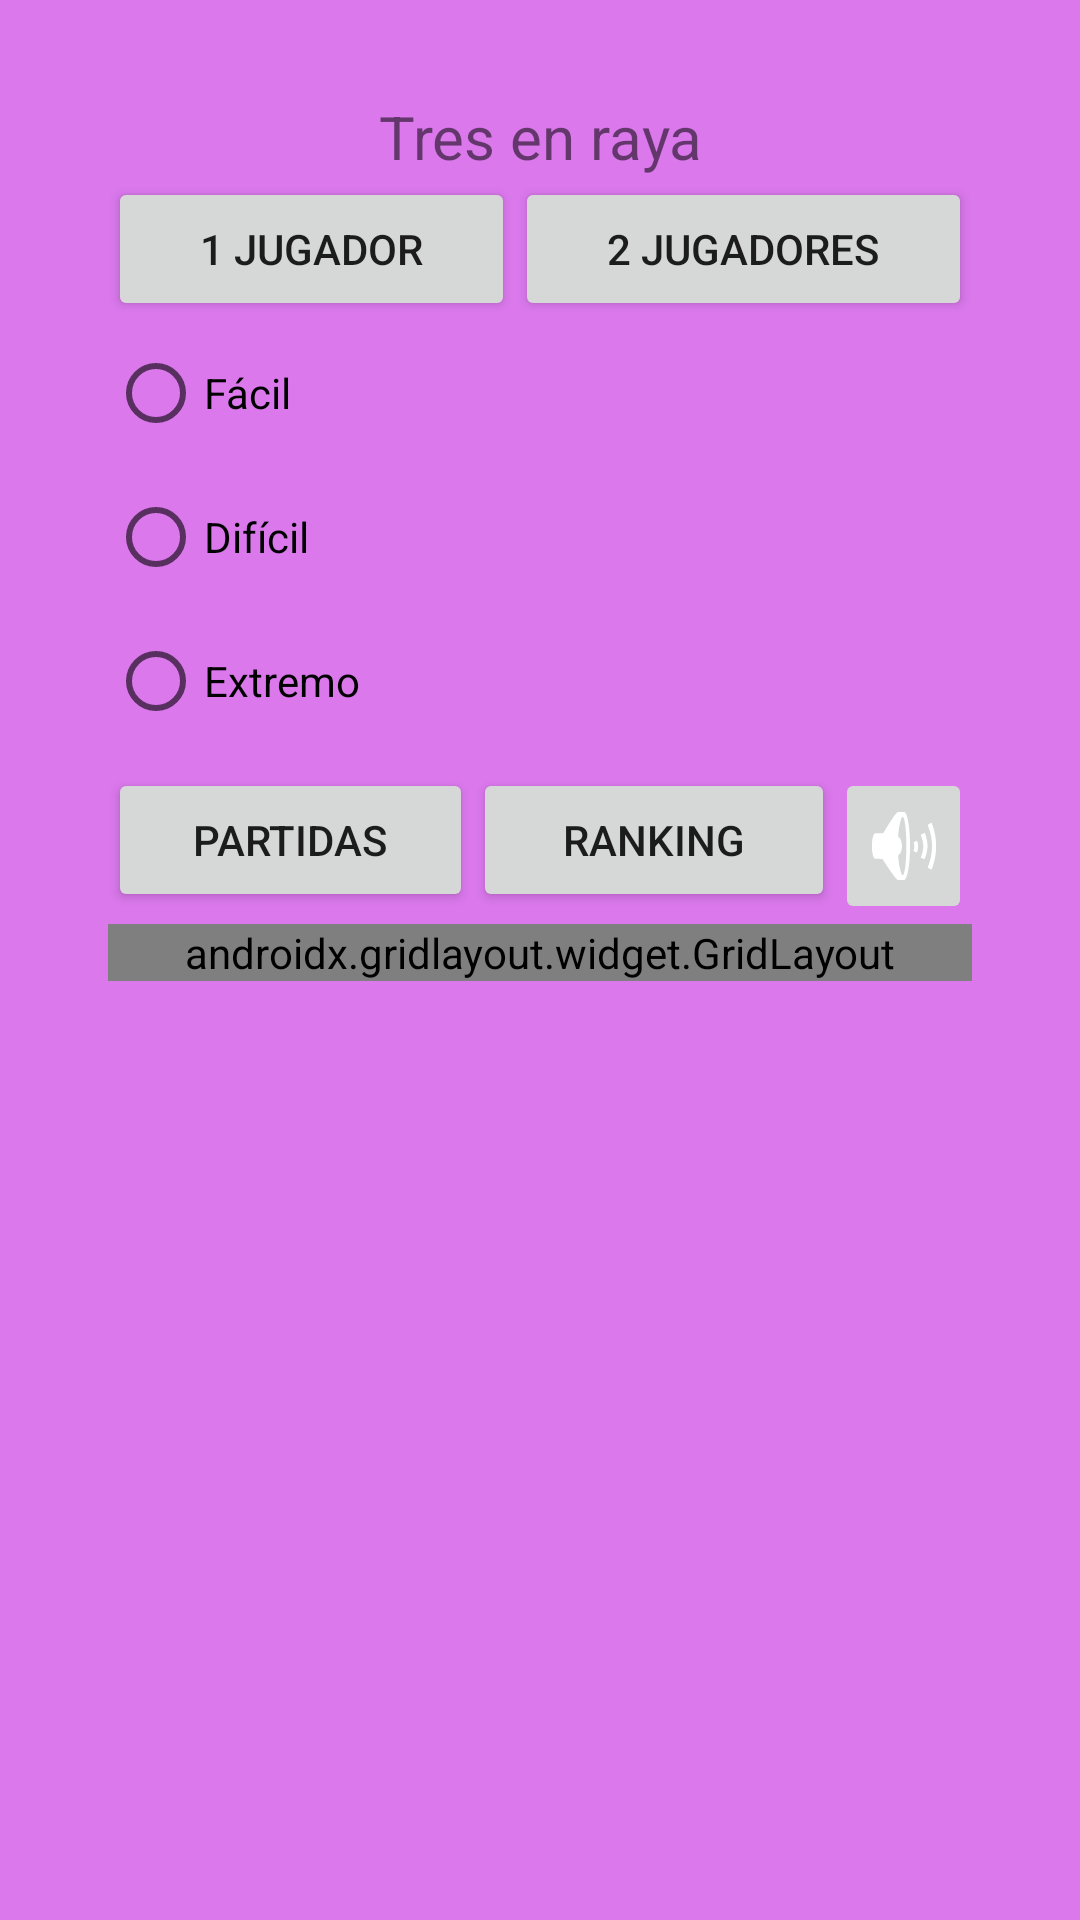

Here is an Android app screen rendered from its layout file. Give the layout XML and the strings, colors and styles it references.
<!-- AndroidManifest.xml: application theme Theme.Tresenrayapractica -->
<!-- res/layout/activity_main.xml -->
<?xml version="1.0" encoding="utf-8"?>
<RelativeLayout xmlns:android="http://schemas.android.com/apk/res/android"
    xmlns:app="http://schemas.android.com/apk/res-auto"
    xmlns:tools="http://schemas.android.com/tools"
    android:id="@+id/Relative"
    style="@style/Animation.Design.BottomSheetDialog"
    android:layout_width="match_parent"
    android:layout_height="match_parent"
    android:background="#A008F3"
    android:backgroundTint="#DA78EC"
    tools:context=".MainActivity">

    <Space
        android:id="@+id/space1"
        android:layout_width="335dp"
        android:layout_height="32dp"
        android:layout_toLeftOf="@id/spaceright"
        android:layout_toRightOf="@id/spaceleft" />

    <Space
        android:id="@+id/spaceleft"
        android:layout_width="36dp"
        android:layout_height="match_parent" />

    <Space
        android:id="@+id/spaceright"
        android:layout_width="36dp"
        android:layout_height="match_parent"
        android:layout_alignParentRight="true" />

    <TextView
        android:id="@+id/textView2"
        android:layout_width="wrap_content"
        android:layout_height="wrap_content"
        android:layout_below="@id/space1"
        android:layout_toLeftOf="@id/spaceright"
        android:layout_toRightOf="@id/spaceleft"
        android:gravity="center"
        android:text="@string/textView2"
        android:textSize="20sp" />

    <LinearLayout
        android:id="@+id/linear1"
        android:layout_width="match_parent"
        android:layout_height="wrap_content"
        android:layout_below="@id/textView2"
        android:layout_toLeftOf="@id/spaceright"
        android:layout_toRightOf="@id/spaceleft"
        android:orientation="horizontal">

        <Button
            android:id="@+id/btnUnJugador"
            android:layout_width="wrap_content"
            android:layout_height="wrap_content"
            android:onClick="inicioJuego"
            android:layout_weight="1"
            android:text="@string/btnUnJugador" />

        <Button
            android:id="@+id/btnDosJugadores"
            android:layout_width="wrap_content"
            android:layout_height="wrap_content"
            android:layout_weight="1"
            android:text="@string/btnDosJugadores" />
    </LinearLayout>

    <RadioGroup
        android:id="@+id/radioGroupDificultad"
        android:layout_width="191dp"
        android:layout_height="149dp"
        android:layout_below="@id/linear1"
        android:layout_toLeftOf="@id/spaceright"
        android:layout_toRightOf="@id/spaceleft"
        app:layout_constraintBottom_toBottomOf="parent"
        app:layout_constraintEnd_toEndOf="parent"
        app:layout_constraintStart_toStartOf="parent"
        app:layout_constraintTop_toTopOf="parent"
        app:layout_constraintVertical_bias="0.17">

        <RadioButton
            android:id="@+id/rbFacil"
            android:layout_width="match_parent"
            android:layout_height="wrap_content"
            android:text="@string/rbFacil" />

        <RadioButton
            android:id="@+id/rbDificil"
            android:layout_width="match_parent"
            android:layout_height="wrap_content"
            android:text="@string/rbDificil" />

        <RadioButton
            android:id="@+id/rbExtremo"
            android:layout_width="match_parent"
            android:layout_height="48dp"
            android:text="@string/rbExtremo" />
    </RadioGroup>

    <LinearLayout
        android:id="@+id/linear2"
        android:layout_width="410dp"
        android:layout_height="52dp"
        android:layout_below="@id/radioGroupDificultad"
        android:layout_toLeftOf="@id/spaceright"
        android:layout_toRightOf="@id/spaceleft"
        android:orientation="horizontal"
        app:layout_constraintBottom_toBottomOf="parent"
        app:layout_constraintEnd_toEndOf="parent"
        app:layout_constraintHorizontal_bias="0.0"
        app:layout_constraintStart_toStartOf="parent"
        app:layout_constraintTop_toTopOf="parent"
        app:layout_constraintVertical_bias="0.385">

        <Button
            android:id="@+id/button"
            android:layout_width="wrap_content"
            android:layout_height="wrap_content"
            android:layout_weight="1"
            android:text="@string/button" />

        <Button
            android:id="@+id/button2"
            android:layout_width="wrap_content"
            android:layout_height="wrap_content"
            android:layout_weight="1"
            android:text="@string/button2" />

        <ImageButton
            android:id="@+id/btn_sonido"
            android:layout_width="13dp"
            android:layout_height="match_parent"
            android:layout_weight="1"
            android:onClick="playpause"
            app:srcCompat="@android:drawable/ic_lock_silent_mode_off"
            tools:ignore="SpeakableTextPresentCheck" />

    </LinearLayout>

    <androidx.gridlayout.widget.GridLayout
        android:id="@+id/grid"
        android:layout_width="wrap_content"
        android:layout_height="wrap_content"
        android:layout_below="@id/linear2"
        android:layout_toLeftOf="@id/spaceright"
        android:layout_toRightOf="@id/spaceleft">

        <ImageView
            android:id="@+id/a1"
            android:layout_width="100dp"
            android:layout_height="100dp"
            android:onClick="toqueCasilla"
            android:layout_marginEnd="5dp"
            android:layout_marginBottom="5dp"
            app:srcCompat="@drawable/casilla"
            tools:ignore="SpeakableTextPresentCheck" />

        <ImageView
            android:id="@+id/a2"
            android:layout_width="100dp"
            android:layout_height="100dp"
            android:onClick="toqueCasilla"
            android:layout_marginEnd="5dp"
            app:layout_column="1"
            app:layout_row="0"
            app:srcCompat="@drawable/casilla"
            tools:ignore="SpeakableTextPresentCheck" />

        <ImageView
            android:id="@+id/a3"
            android:layout_width="100dp"
            android:layout_height="100dp"
            android:onClick="toqueCasilla"
            app:layout_column="2"
            app:layout_row="0"
            app:srcCompat="@drawable/casilla"
            tools:ignore="SpeakableTextPresentCheck" />

        <ImageView
            android:id="@+id/b1"
            android:layout_width="100dp"
            android:layout_height="100dp"
            android:onClick="toqueCasilla"
            android:layout_marginBottom="5dp"
            app:layout_column="0"
            app:layout_row="1"
            app:srcCompat="@drawable/casilla"
            tools:ignore="SpeakableTextPresentCheck,SpeakableTextPresentCheck" />

        <ImageView
            android:id="@+id/b2"
            android:layout_width="100dp"
            android:layout_height="100dp"
            android:onClick="toqueCasilla"
            app:layout_column="1"
            app:layout_row="1"
            app:srcCompat="@drawable/casilla"
            tools:ignore="SpeakableTextPresentCheck" />

        <ImageView
            android:id="@+id/b3"
            android:layout_width="100dp"
            android:layout_height="100dp"
            android:onClick="toqueCasilla"
            app:layout_column="2"
            app:layout_row="1"
            app:srcCompat="@drawable/casilla"
            tools:ignore="SpeakableTextPresentCheck" />

        <ImageView
            android:id="@+id/c1"
            android:layout_width="100dp"
            android:layout_height="100dp"
            android:onClick="toqueCasilla"
            app:layout_column="0"
            app:layout_row="2"
            app:srcCompat="@drawable/casilla"
            tools:ignore="SpeakableTextPresentCheck" />

        <ImageView
            android:id="@+id/c2"
            android:layout_width="100dp"
            android:layout_height="100dp"
            android:onClick="toqueCasilla"
            app:layout_column="1"
            app:layout_row="2"
            app:srcCompat="@drawable/casilla"
            tools:ignore="SpeakableTextPresentCheck" />

        <ImageView
            android:id="@+id/c3"
            android:layout_width="100dp"
            android:layout_height="100dp"
            android:onClick="toqueCasilla"
            app:layout_column="2"
            app:layout_row="2"
            app:srcCompat="@drawable/casilla"
            tools:ignore="SpeakableTextPresentCheck" />

    </androidx.gridlayout.widget.GridLayout>
</RelativeLayout>
<!-- resources referenced by this layout -->
<resources>
  <string name="btnDosJugadores">2 Jugadores</string>
  <string name="btnUnJugador">1 Jugador</string>
  <string name="button">Partidas</string>
  <string name="button2" translatable="false">Ranking</string>
  <string name="rbDificil">Difícil</string>
  <string name="rbExtremo">Extremo</string>
  <string name="rbFacil">Fácil</string>
  <string name="textView2">Tres en raya</string>
  <style name="Theme.Tresenrayapractica" parent="Theme.MaterialComponents.DayNight.DarkActionBar">
          
          <item name="colorPrimary">@color/purple_500</item>
          <item name="colorPrimaryVariant">@color/purple_700</item>
          <item name="colorOnPrimary">@color/white</item>
          
          <item name="colorSecondary">@color/teal_200</item>
          <item name="colorSecondaryVariant">@color/teal_700</item>
          <item name="colorOnSecondary">@color/black</item>
          
          <item name="android:statusBarColor" tools:targetApi="l">?attr/colorPrimaryVariant</item>
          
      </style>
  <!-- not gathered from this repository: default colours our renderer supplied (Android Studio template values) -->
  <color name="purple_500">#FF6200EE</color>
  <color name="purple_700">#FF3700B3</color>
  <color name="teal_200">#FF03DAC5</color>
  <color name="teal_700">#FF018786</color>
  <color name="black">#FF000000</color>
  <color name="white">#FFFFFFFF</color>
</resources>
